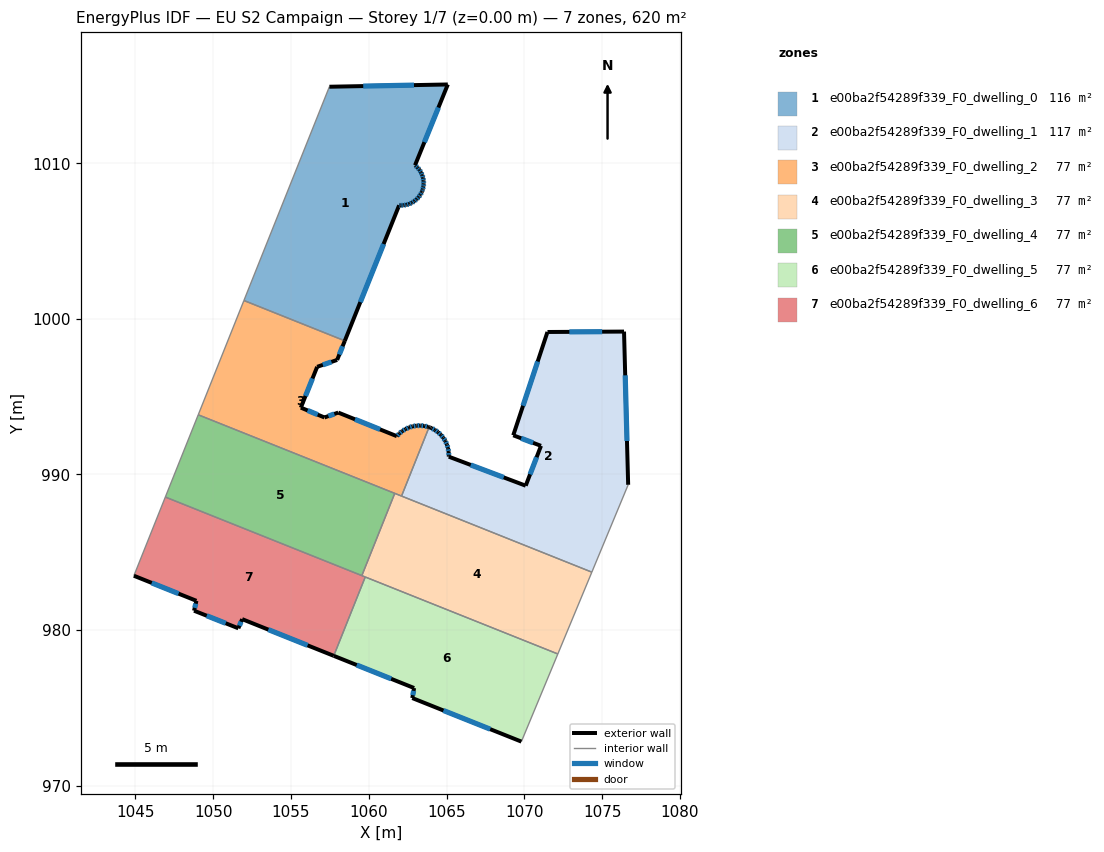
=== STOREY PLAN SPEC (per zone: floor XY polygon, exterior-wall plan segments, windows/doors) ===
zone 1: e00ba2f54289f339_F0_dwelling_0  (115.9 m²)
  floor: (1065.08, 1015.07) (1062.98, 1009.87) (1063.00, 1009.85) (1063.14, 1009.72) (1063.26, 1009.58) (1063.36, 1009.42) (1063.44, 1009.25) (1063.49, 1009.06) (1063.53, 1008.88) (1063.53, 1008.69) (1063.52, 1008.50) (1063.47, 1008.32) (1063.43, 1008.20) (1063.41, 1008.14) (1063.32, 1007.97) (1063.21, 1007.82) (1063.08, 1007.68) (1062.93, 1007.56) (1062.77, 1007.46) (1062.60, 1007.38) (1062.42, 1007.33) (1062.24, 1007.30) (1062.05, 1007.29) (1061.96, 1007.30) (1058.46, 998.59) (1051.98, 1001.18) (1057.47, 1014.92)
  exterior wall: (1063.49, 1009.06) – (1063.44, 1009.25)  [0.2 m]
    window: (1063.48, 1009.12) – (1063.46, 1009.19)  [0.1 m²]
  exterior wall: (1063.53, 1008.88) – (1063.49, 1009.06)  [0.2 m]
    window: (1063.52, 1008.93) – (1063.50, 1009.01)  [0.1 m²]
  exterior wall: (1063.53, 1008.69) – (1063.53, 1008.88)  [0.2 m]
    window: (1063.53, 1008.74) – (1063.53, 1008.82)  [0.1 m²]
  exterior wall: (1063.52, 1008.50) – (1063.53, 1008.69)  [0.2 m]
    window: (1063.52, 1008.56) – (1063.53, 1008.64)  [0.1 m²]
  exterior wall: (1063.47, 1008.32) – (1063.52, 1008.50)  [0.2 m]
    window: (1063.48, 1008.37) – (1063.50, 1008.45)  [0.1 m²]
  exterior wall: (1063.43, 1008.20) – (1063.47, 1008.32)  [0.1 m]
    window: (1063.44, 1008.24) – (1063.46, 1008.28)  [0.1 m²]
  exterior wall: (1063.41, 1008.14) – (1063.43, 1008.20)  [0.1 m]
  exterior wall: (1063.32, 1007.97) – (1063.41, 1008.14)  [0.2 m]
    window: (1063.34, 1008.02) – (1063.38, 1008.09)  [0.1 m²]
  exterior wall: (1063.21, 1007.82) – (1063.32, 1007.97)  [0.2 m]
    window: (1063.24, 1007.87) – (1063.29, 1007.93)  [0.1 m²]
  exterior wall: (1063.08, 1007.68) – (1063.21, 1007.82)  [0.2 m]
    window: (1063.12, 1007.72) – (1063.17, 1007.78)  [0.1 m²]
  exterior wall: (1062.93, 1007.56) – (1063.08, 1007.68)  [0.2 m]
    window: (1062.98, 1007.60) – (1063.04, 1007.65)  [0.1 m²]
  exterior wall: (1062.77, 1007.46) – (1062.93, 1007.56)  [0.2 m]
    window: (1062.82, 1007.49) – (1062.89, 1007.54)  [0.1 m²]
  exterior wall: (1062.60, 1007.38) – (1062.77, 1007.46)  [0.2 m]
    window: (1062.65, 1007.41) – (1062.73, 1007.44)  [0.1 m²]
  exterior wall: (1062.42, 1007.33) – (1062.60, 1007.38)  [0.2 m]
    window: (1062.47, 1007.35) – (1062.55, 1007.37)  [0.1 m²]
  exterior wall: (1062.24, 1007.30) – (1062.42, 1007.33)  [0.2 m]
    window: (1062.29, 1007.31) – (1062.37, 1007.32)  [0.1 m²]
  exterior wall: (1062.05, 1007.29) – (1062.24, 1007.30)  [0.2 m]
    window: (1062.10, 1007.29) – (1062.18, 1007.30)  [0.1 m²]
  exterior wall: (1061.96, 1007.30) – (1062.05, 1007.29)  [0.1 m]
    window: (1061.98, 1007.30) – (1062.02, 1007.29)  [0.1 m²]
  exterior wall: (1058.46, 998.59) – (1061.96, 1007.30)  [9.4 m]
    window: (1059.46, 1001.08) – (1060.96, 1004.81)  [5.2 m²]
  exterior wall: (1065.08, 1015.07) – (1057.47, 1014.92)  [7.6 m]
    window: (1062.91, 1015.02) – (1059.65, 1014.96)  [4.2 m²]
  exterior wall: (1062.98, 1009.87) – (1065.08, 1015.07)  [5.6 m]
    window: (1063.58, 1011.36) – (1064.48, 1013.58)  [3.1 m²]
  exterior wall: (1063.00, 1009.85) – (1062.98, 1009.87)  [0.0 m]
  exterior wall: (1063.14, 1009.72) – (1063.00, 1009.85)  [0.2 m]
    window: (1063.10, 1009.76) – (1063.04, 1009.81)  [0.1 m²]
  exterior wall: (1063.26, 1009.58) – (1063.14, 1009.72)  [0.2 m]
    window: (1063.23, 1009.62) – (1063.18, 1009.68)  [0.1 m²]
  exterior wall: (1063.36, 1009.42) – (1063.26, 1009.58)  [0.2 m]
    window: (1063.33, 1009.46) – (1063.29, 1009.53)  [0.1 m²]
  exterior wall: (1063.44, 1009.25) – (1063.36, 1009.42)  [0.2 m]
    window: (1063.42, 1009.29) – (1063.38, 1009.37)  [0.1 m²]
  interior walls: 2
zone 2: e00ba2f54289f339_F0_dwelling_1  (116.5 m²)
  floor: (1076.41, 999.18) (1076.68, 989.33) (1074.34, 983.72) (1062.11, 988.61) (1063.88, 993.04) (1063.95, 993.01) (1064.04, 992.97) (1064.25, 992.86) (1064.46, 992.72) (1064.64, 992.55) (1064.79, 992.36) (1064.92, 992.15) (1065.03, 991.92) (1065.10, 991.69) (1065.14, 991.44) (1065.15, 991.20) (1065.15, 991.14) (1070.09, 989.27) (1071.07, 991.84) (1069.29, 992.51) (1071.49, 999.16)
  exterior wall: (1063.95, 993.01) – (1063.88, 993.04)  [0.1 m]
  exterior wall: (1064.04, 992.97) – (1063.95, 993.01)  [0.1 m]
  exterior wall: (1064.25, 992.86) – (1064.04, 992.97)  [0.2 m]
    window: (1064.19, 992.89) – (1064.10, 992.94)  [0.1 m²]
  exterior wall: (1064.46, 992.72) – (1064.25, 992.86)  [0.2 m]
    window: (1064.40, 992.76) – (1064.31, 992.82)  [0.1 m²]
  exterior wall: (1064.64, 992.55) – (1064.46, 992.72)  [0.2 m]
    window: (1064.58, 992.60) – (1064.51, 992.67)  [0.1 m²]
  exterior wall: (1064.79, 992.36) – (1064.64, 992.55)  [0.2 m]
    window: (1064.75, 992.41) – (1064.68, 992.49)  [0.1 m²]
  exterior wall: (1064.92, 992.15) – (1064.79, 992.36)  [0.2 m]
    window: (1064.89, 992.21) – (1064.83, 992.30)  [0.1 m²]
  exterior wall: (1065.03, 991.92) – (1064.92, 992.15)  [0.2 m]
    window: (1065.00, 991.99) – (1064.95, 992.08)  [0.1 m²]
  exterior wall: (1065.10, 991.69) – (1065.03, 991.92)  [0.2 m]
    window: (1065.08, 991.75) – (1065.05, 991.85)  [0.1 m²]
  exterior wall: (1065.14, 991.44) – (1065.10, 991.69)  [0.2 m]
    window: (1065.13, 991.51) – (1065.11, 991.62)  [0.1 m²]
  exterior wall: (1065.15, 991.20) – (1065.14, 991.44)  [0.2 m]
    window: (1065.15, 991.27) – (1065.14, 991.37)  [0.1 m²]
  exterior wall: (1065.15, 991.14) – (1065.15, 991.20)  [0.1 m]
  exterior wall: (1070.09, 989.27) – (1065.15, 991.14)  [5.3 m]
    window: (1068.68, 989.81) – (1066.56, 990.61)  [2.9 m²]
  exterior wall: (1071.07, 991.84) – (1070.09, 989.27)  [2.7 m]
    window: (1070.79, 991.10) – (1070.37, 990.01)  [1.5 m²]
  exterior wall: (1069.29, 992.51) – (1071.07, 991.84)  [1.9 m]
    window: (1069.80, 992.32) – (1070.56, 992.03)  [1.1 m²]
  exterior wall: (1071.49, 999.16) – (1069.29, 992.51)  [7.0 m]
    window: (1070.86, 997.26) – (1069.92, 994.41)  [3.9 m²]
  exterior wall: (1076.41, 999.18) – (1071.49, 999.16)  [4.9 m]
    window: (1075.01, 999.17) – (1072.90, 999.16)  [2.7 m²]
  exterior wall: (1076.68, 989.33) – (1076.41, 999.18)  [9.9 m]
    window: (1076.60, 992.15) – (1076.49, 996.37)  [5.4 m²]
  interior walls: 3
zone 3: e00ba2f54289f339_F0_dwelling_2  (77.5 m²)
  floor: (1058.46, 998.59) (1057.97, 997.36) (1056.69, 996.92) (1055.64, 994.29) (1057.16, 993.66) (1058.04, 993.97) (1061.81, 992.46) (1061.97, 992.63) (1062.16, 992.79) (1062.37, 992.92) (1062.59, 993.02) (1062.83, 993.09) (1063.07, 993.13) (1063.32, 993.14) (1063.56, 993.12) (1063.80, 993.06) (1063.88, 993.04) (1062.11, 988.61) (1049.04, 993.83) (1051.98, 1001.18)
  exterior wall: (1058.04, 993.97) – (1057.16, 993.66)  [0.9 m]
    window: (1057.79, 993.88) – (1057.41, 993.75)  [0.5 m²]
  exterior wall: (1061.81, 992.46) – (1058.04, 993.97)  [4.1 m]
    window: (1060.73, 992.89) – (1059.12, 993.54)  [2.2 m²]
  exterior wall: (1061.97, 992.63) – (1061.81, 992.46)  [0.2 m]
    window: (1061.92, 992.58) – (1061.85, 992.51)  [0.1 m²]
  exterior wall: (1062.16, 992.79) – (1061.97, 992.63)  [0.2 m]
    window: (1062.10, 992.74) – (1062.02, 992.67)  [0.1 m²]
  exterior wall: (1062.37, 992.92) – (1062.16, 992.79)  [0.2 m]
    window: (1062.31, 992.88) – (1062.22, 992.82)  [0.1 m²]
  exterior wall: (1062.59, 993.02) – (1062.37, 992.92)  [0.2 m]
    window: (1062.53, 992.99) – (1062.43, 992.95)  [0.1 m²]
  exterior wall: (1062.83, 993.09) – (1062.59, 993.02)  [0.2 m]
    window: (1062.76, 993.07) – (1062.66, 993.04)  [0.1 m²]
  exterior wall: (1063.07, 993.13) – (1062.83, 993.09)  [0.2 m]
    window: (1063.00, 993.12) – (1062.90, 993.10)  [0.1 m²]
  exterior wall: (1063.32, 993.14) – (1063.07, 993.13)  [0.2 m]
    window: (1063.25, 993.14) – (1063.14, 993.13)  [0.1 m²]
  exterior wall: (1063.56, 993.12) – (1063.32, 993.14)  [0.2 m]
    window: (1063.49, 993.12) – (1063.39, 993.13)  [0.1 m²]
  exterior wall: (1063.80, 993.06) – (1063.56, 993.12)  [0.2 m]
    window: (1063.74, 993.08) – (1063.63, 993.10)  [0.1 m²]
  exterior wall: (1063.88, 993.04) – (1063.80, 993.06)  [0.1 m]
  exterior wall: (1057.97, 997.36) – (1058.46, 998.59)  [1.3 m]
    window: (1058.11, 997.71) – (1058.32, 998.24)  [0.7 m²]
  exterior wall: (1056.69, 996.92) – (1057.97, 997.36)  [1.4 m]
    window: (1057.05, 997.04) – (1057.60, 997.23)  [0.7 m²]
  exterior wall: (1055.64, 994.29) – (1056.69, 996.92)  [2.8 m]
    window: (1055.94, 995.04) – (1056.39, 996.17)  [1.6 m²]
  exterior wall: (1057.16, 993.66) – (1055.64, 994.29)  [1.6 m]
    window: (1056.72, 993.84) – (1056.07, 994.11)  [0.9 m²]
  interior walls: 5
zone 4: e00ba2f54289f339_F0_dwelling_3  (77.5 m²)
  floor: (1074.34, 983.72) (1072.16, 978.46) (1059.56, 983.49) (1061.67, 988.78)
  interior walls: 6
zone 5: e00ba2f54289f339_F0_dwelling_4  (77.5 m²)
  floor: (1061.67, 988.78) (1059.56, 983.49) (1046.93, 988.54) (1049.04, 993.83)
  interior walls: 4
zone 6: e00ba2f54289f339_F0_dwelling_5  (77.5 m²)
  floor: (1072.16, 978.46) (1069.81, 972.82) (1062.80, 975.62) (1062.92, 976.27) (1057.75, 978.34) (1059.78, 983.41)
  exterior wall: (1062.80, 975.62) – (1069.81, 972.82)  [7.6 m]
    window: (1064.80, 974.82) – (1067.81, 973.62)  [4.2 m²]
  exterior wall: (1062.92, 976.27) – (1062.80, 975.62)  [0.7 m]
    window: (1062.89, 976.09) – (1062.83, 975.81)  [0.4 m²]
  exterior wall: (1057.75, 978.34) – (1062.92, 976.27)  [5.6 m]
    window: (1059.23, 977.75) – (1061.44, 976.86)  [3.1 m²]
  interior walls: 3
zone 7: e00ba2f54289f339_F0_dwelling_6  (77.5 m²)
  floor: (1059.78, 983.41) (1057.75, 978.34) (1051.87, 980.70) (1051.62, 980.11) (1048.77, 981.24) (1048.93, 981.88) (1044.91, 983.49) (1046.93, 988.54)
  exterior wall: (1048.93, 981.88) – (1048.77, 981.24)  [0.7 m]
    window: (1048.88, 981.69) – (1048.82, 981.42)  [0.4 m²]
  exterior wall: (1044.91, 983.49) – (1048.93, 981.88)  [4.3 m]
    window: (1046.05, 983.03) – (1047.78, 982.34)  [2.4 m²]
  exterior wall: (1051.87, 980.70) – (1057.75, 978.34)  [6.3 m]
    window: (1053.55, 980.02) – (1056.07, 979.01)  [3.5 m²]
  exterior wall: (1051.62, 980.11) – (1051.87, 980.70)  [0.6 m]
    window: (1051.69, 980.28) – (1051.80, 980.53)  [0.4 m²]
  exterior wall: (1048.77, 981.24) – (1051.62, 980.11)  [3.1 m]
    window: (1049.59, 980.92) – (1050.81, 980.43)  [1.7 m²]
  interior walls: 4

=== DERIVED (storey summary) ===
Building: EU S2 Campaign
Storey: 1 of 7  (floor level z = 0.00 m)
Storey gross floor area: 619.8 m²
Zones on this storey: 7
  - e00ba2f54289f339_F0_dwelling_0: floor 115.9 m²; exterior wall 26.3 m (78.9 m²); 23 window(s) 14.4 m²; WWR 18.3%
  - e00ba2f54289f339_F0_dwelling_1: floor 116.5 m²; exterior wall 34.1 m (102.4 m²); 15 window(s) 18.7 m²; WWR 18.2%
  - e00ba2f54289f339_F0_dwelling_2: floor 77.5 m²; exterior wall 14.4 m (43.3 m²); 15 window(s) 7.9 m²; WWR 18.3%
  - e00ba2f54289f339_F0_dwelling_3: floor 77.5 m²
  - e00ba2f54289f339_F0_dwelling_4: floor 77.5 m²
  - e00ba2f54289f339_F0_dwelling_5: floor 77.5 m²; exterior wall 13.8 m (41.3 m²); 3 window(s) 7.6 m²; WWR 18.4%
  - e00ba2f54289f339_F0_dwelling_6: floor 77.5 m²; exterior wall 15.0 m (45.1 m²); 5 window(s) 8.3 m²; WWR 18.4%
Zone adjacency (shared interzone walls):
  - e00ba2f54289f339_F0_dwelling_0 ↔ e00ba2f54289f339_F0_dwelling_2
  - e00ba2f54289f339_F0_dwelling_1 ↔ e00ba2f54289f339_F0_dwelling_2
  - e00ba2f54289f339_F0_dwelling_1 ↔ e00ba2f54289f339_F0_dwelling_3
  - e00ba2f54289f339_F0_dwelling_2 ↔ e00ba2f54289f339_F0_dwelling_3
  - e00ba2f54289f339_F0_dwelling_2 ↔ e00ba2f54289f339_F0_dwelling_4
  - e00ba2f54289f339_F0_dwelling_3 ↔ e00ba2f54289f339_F0_dwelling_4
  - e00ba2f54289f339_F0_dwelling_3 ↔ e00ba2f54289f339_F0_dwelling_5
  - e00ba2f54289f339_F0_dwelling_3 ↔ e00ba2f54289f339_F0_dwelling_6
  - e00ba2f54289f339_F0_dwelling_4 ↔ e00ba2f54289f339_F0_dwelling_6
  - e00ba2f54289f339_F0_dwelling_5 ↔ e00ba2f54289f339_F0_dwelling_6